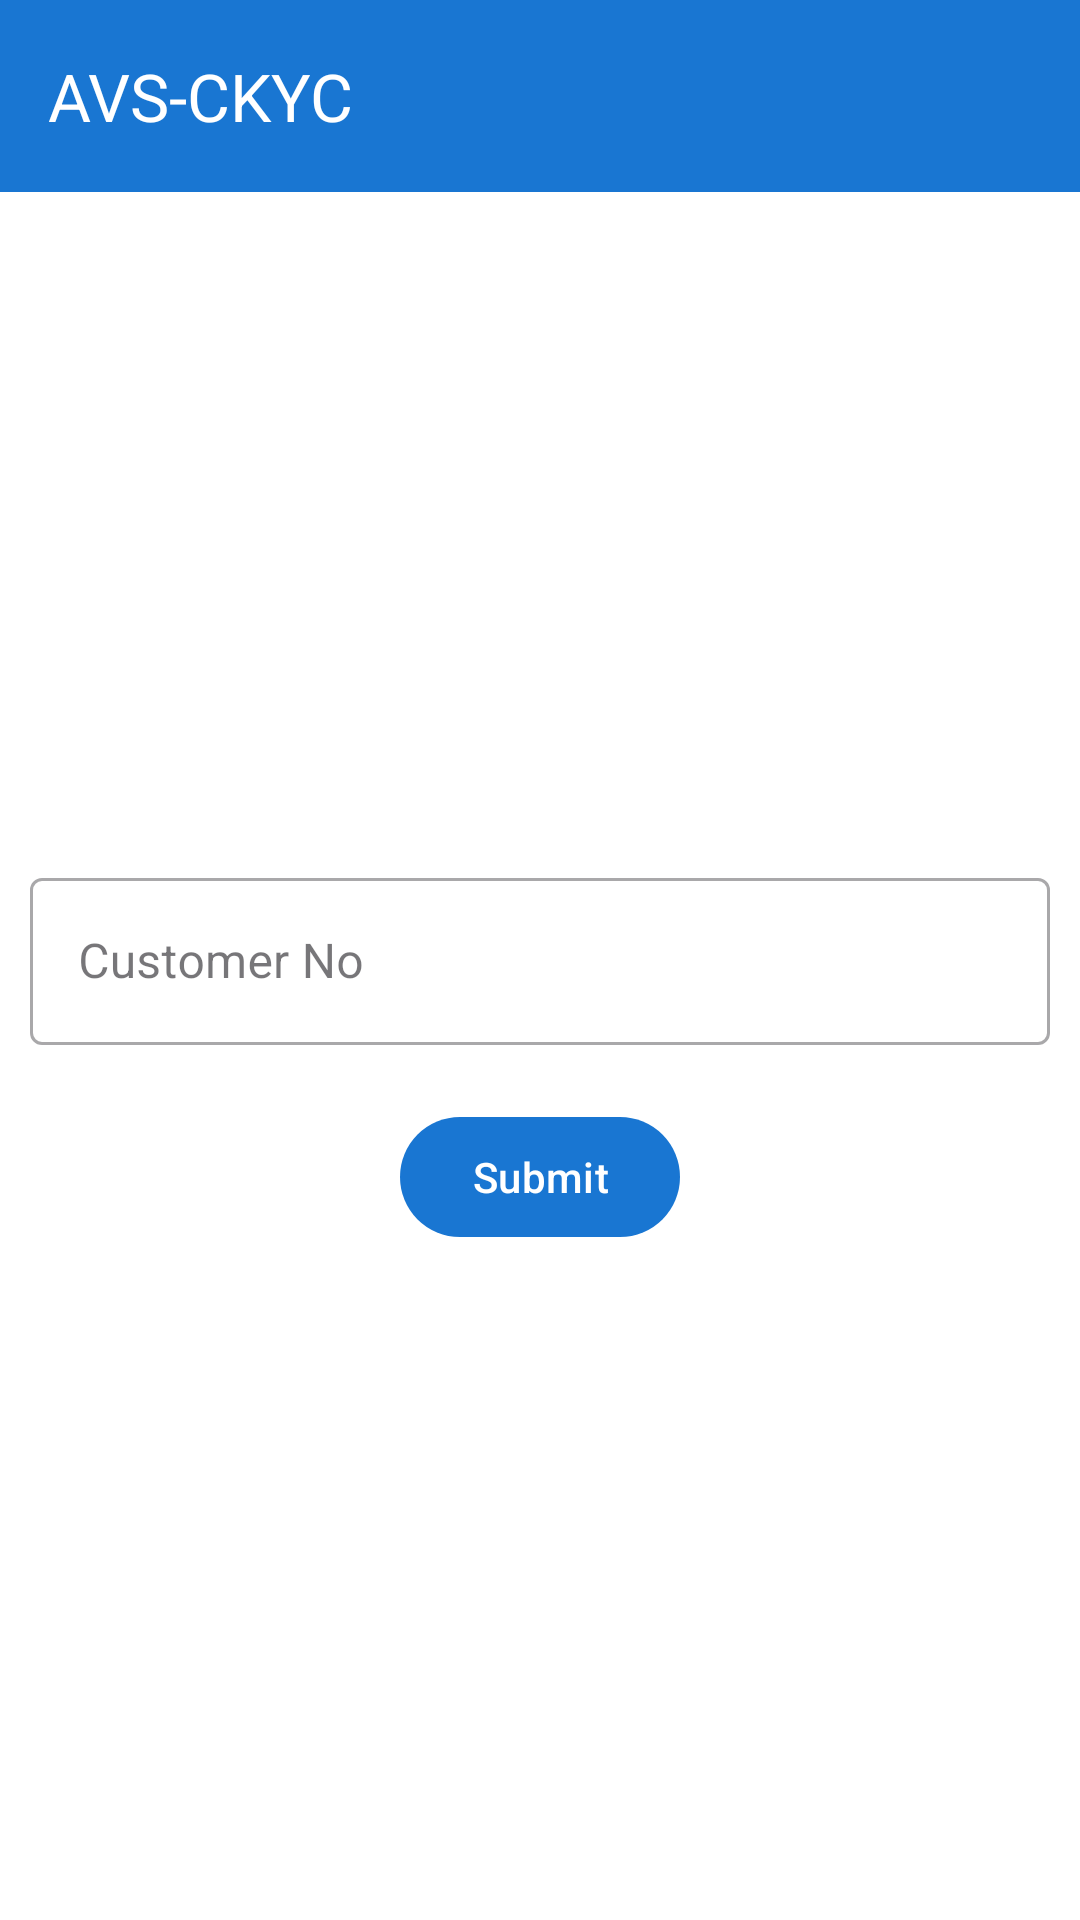

Produce the Android XML layout that renders to this screen, including the resource entries it uses.
<!-- AndroidManifest.xml: application theme Theme.AVS_EKYC -->
<!-- res/layout/activity_get_customer_information.xml -->
<?xml version="1.0" encoding="utf-8"?>
<LinearLayout xmlns:android="http://schemas.android.com/apk/res/android"
    xmlns:app="http://schemas.android.com/apk/res-auto"
    xmlns:tools="http://schemas.android.com/tools"
    android:id="@+id/main"
    android:orientation="vertical"
    android:layout_gravity="center"
    android:layout_width="match_parent"
    android:layout_height="match_parent"
    tools:context=".Activities.GetCustomerInformationActivity">

    <include
        android:id="@+id/action_bar"
        android:layout_width="match_parent"
        android:layout_height="wrap_content"
        layout="@layout/custom_action_bar"/>

    <Space
        android:layout_width="wrap_content"
        android:layout_height="wrap_content"
        android:layout_weight="1"/>


    <LinearLayout
        android:layout_gravity="center"
        android:gravity="center"
        android:orientation="vertical"
        android:layout_width="match_parent"
        android:layout_height="wrap_content">

        <com.google.android.material.textfield.TextInputLayout
            style="@style/Widget.MaterialComponents.TextInputLayout.OutlinedBox"
            android:layout_width="match_parent"
            android:layout_height="wrap_content"
            android:layout_margin="@dimen/margin_10"
            android:layout_marginTop="@dimen/margin_40">

            <com.google.android.material.textfield.TextInputEditText
                android:id="@+id/edtCustomerNo"
                android:layout_width="match_parent"
                android:layout_height="wrap_content"
                android:hint="Customer No"
                android:textColor="@color/black"
                android:inputType="text" />
        </com.google.android.material.textfield.TextInputLayout>

        <com.google.android.material.button.MaterialButton
            android:id="@+id/submit"
            android:layout_width="wrap_content"
            android:layout_height="wrap_content"
            android:text="Submit"
            android:layout_gravity="center"
            android:layout_margin="10dp"/>

    </LinearLayout>

    <Space
        android:layout_width="wrap_content"
        android:layout_height="wrap_content"
        android:layout_weight="1"/>


</LinearLayout>
<!-- res/layout/custom_action_bar.xml (included above) -->
<?xml version="1.0" encoding="utf-8"?>
<com.google.android.material.appbar.MaterialToolbar xmlns:android="http://schemas.android.com/apk/res/android"
    android:id="@+id/toolbar"
    xmlns:app="http://schemas.android.com/apk/res-auto"
    android:background="@color/colorPrimary"
    android:layout_width="match_parent"
    app:title="@string/app_name"
    app:titleTextColor="@color/white"
    app:navigationIcon="@drawable/ic_back"
    android:layout_height="wrap_content">

</com.google.android.material.appbar.MaterialToolbar>
<!-- resources referenced by this layout -->
<resources>
  <color name="black">#000000</color>
  <color name="colorPrimary">#1976D2</color>
  <color name="white">#FFFFFF</color>
  <dimen name="margin_10">10dp</dimen>
  <dimen name="margin_40">40dp</dimen>
  <string name="app_name">AVS-CKYC</string>
  <style name="Theme.AVS_EKYC" parent="Base.Theme.AVS_EKYC" />
  <style name="Base.Theme.AVS_EKYC" parent="Theme.Material3.Light.NoActionBar">
          <item name="colorPrimary">@color/colorPrimary</item>
          <item name="colorPrimaryVariant">@color/colorPrimaryDark</item>
          <item name="colorAccent">@color/colorAccent</item>
          <item name="android:colorBackground">@color/white</item>
      </style>
  <color name="colorPrimaryDark">#1565C0</color>
  <color name="colorAccent">#2196F3</color>
</resources>
